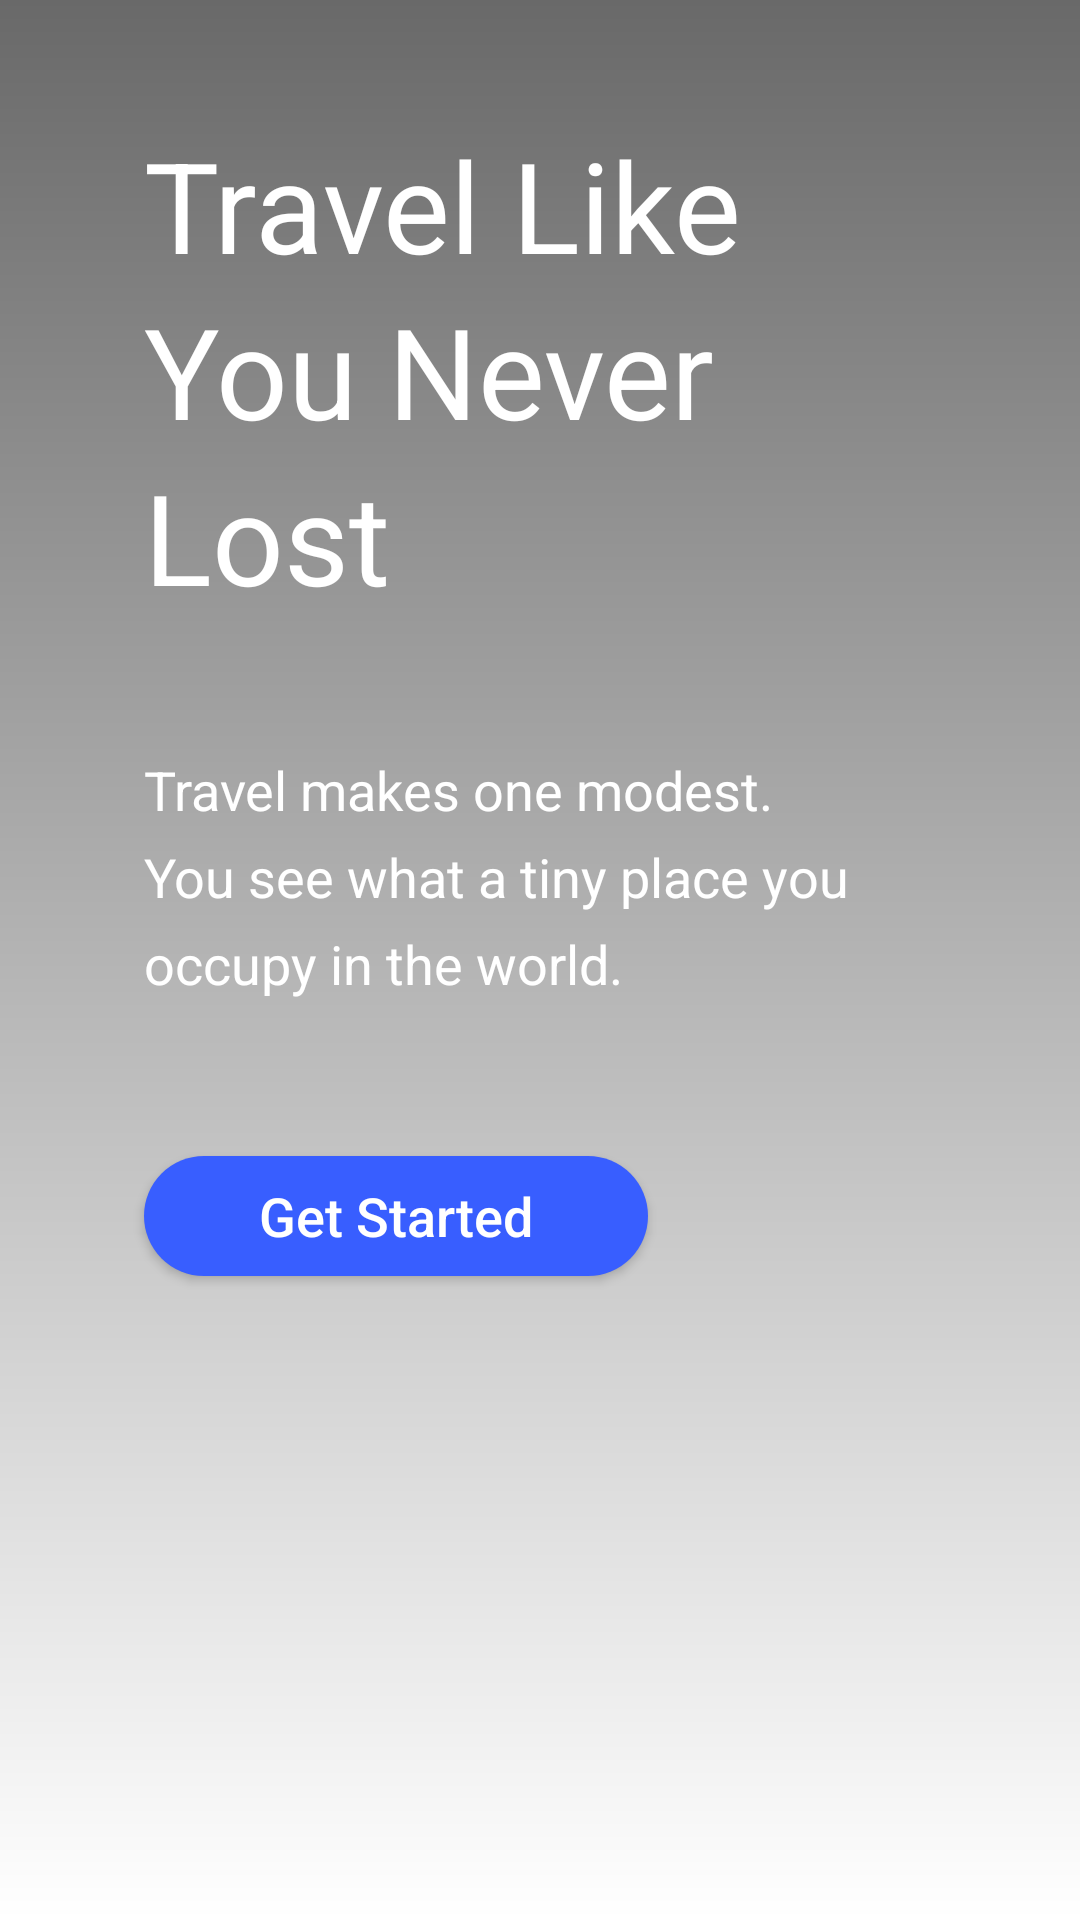

Here is an Android app screen rendered from its layout file. Give the layout XML and the strings, colors and styles it references.
<!-- AndroidManifest.xml: activity theme SplashTheme -->
<!-- res/layout/activity_splash.xml -->
<?xml version="1.0" encoding="utf-8"?>
<android.support.constraint.ConstraintLayout xmlns:android="http://schemas.android.com/apk/res/android"
    xmlns:app="http://schemas.android.com/apk/res-auto"
    xmlns:tools="http://schemas.android.com/tools"
    android:layout_width="match_parent"
    android:layout_height="match_parent"
    tools:context=".MainActivity">


    <ImageView
        android:id="@+id/bgone"
        android:layout_width="match_parent"
        android:layout_height="match_parent"
        android:scaleType="centerCrop"
        android:src="@drawable/bgapp"
        app:layout_constraintBottom_toBottomOf="parent"
        app:layout_constraintEnd_toEndOf="parent"
        app:layout_constraintStart_toStartOf="parent"
        app:layout_constraintTop_toTopOf="parent" />

    <View
        android:layout_width="match_parent"
        android:layout_height="match_parent"
        android:background="@drawable/bgoverlay" />


    <TextView
        android:id="@+id/textView2"
        android:layout_width="250dp"
        android:layout_height="wrap_content"
        android:layout_marginStart="48dp"
        android:layout_marginTop="40dp"
        android:lineSpacingExtra="6dp"
        android:text="Travel Like You Never Lost"
        android:textColor="#FFF"
        android:textSize="42sp"
        app:layout_constraintStart_toStartOf="parent"
        app:layout_constraintTop_toTopOf="@+id/bgone" />

    <TextView
        android:id="@+id/textView"
        android:layout_width="250dp"
        android:layout_height="wrap_content"
        android:layout_marginStart="48dp"
        android:layout_marginTop="44dp"
        android:lineSpacingExtra="8dp"
        android:text="Travel makes one modest. You see what a tiny place you occupy in the world."
        android:textColor="#FFF"
        android:textSize="18sp"
        app:layout_constraintStart_toStartOf="parent"
        app:layout_constraintTop_toBottomOf="@+id/textView2" />


    <Button
        android:id="@+id/btnget"
        android:layout_width="168dp"
        android:layout_height="40dp"
        android:layout_marginStart="48dp"
        android:layout_marginTop="52dp"
        android:background="@drawable/bgbtn"
        android:text="Get Started"
        android:textAllCaps="false"
        android:textColor="#FFF"
        android:textSize="18sp"
        app:layout_constraintStart_toStartOf="parent"
        app:layout_constraintTop_toBottomOf="@+id/textView" />

</android.support.constraint.ConstraintLayout>
<!-- resources referenced by this layout -->
<resources>
  <!-- drawable bgbtn (drawable) -->
  <?xml version="1.0" encoding="utf-8"?>
  <shape xmlns:android="http://schemas.android.com/apk/res/android">
  
      <solid android:color="#385EFF" />
  
      <corners android:radius="200dp" />
  
  </shape>
  <!-- drawable bgoverlay (drawable) -->
  <?xml version="1.0" encoding="utf-8"?>
  <shape xmlns:android="http://schemas.android.com/apk/res/android">
  
      <gradient
          android:angle="270"
          android:endColor="#00000000"
          android:startColor="#96000000" />
  
  </shape>
  <style name="SplashTheme" parent="Theme.AppCompat.NoActionBar">
          <item name="android:windowBackground">@drawable/bgapp</item>
      </style>
</resources>
